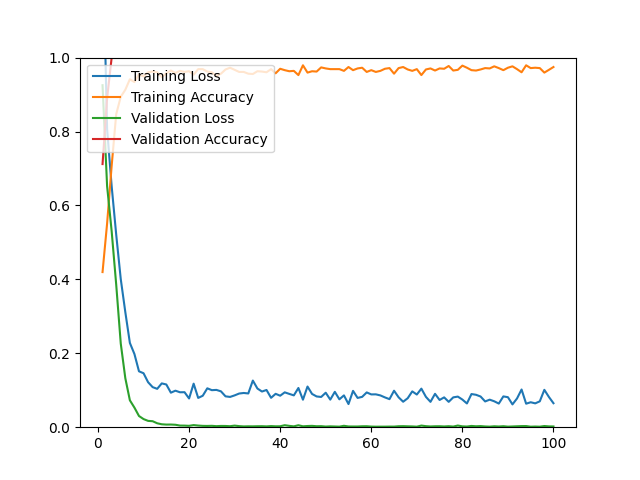

The table this chart was drawn from, first rows:
epoch, loss, acc, val_loss, val_acc
1, 1.342, 0.4197, 0.9253, 0.7119
2, 0.8066, 0.5510, 0.6521, 0.8898
3, 0.6522, 0.7070, 0.5304, 1
4, 0.5211, 0.8469, 0.3857, 1
5, 0.4006, 0.8941, 0.2263, 1
6, 0.3113, 0.9130, 0.1326, 1
7, 0.2280, 0.9414, 0.0728, 1
8, 0.1980, 0.9338, 0.0530, 1
9, 0.1512, 0.9546, 0.0303, 1
10, 0.1460, 0.9490, 0.0220, 1
11, 0.1217, 0.9603, 0.0171, 1
12, 0.1084, 0.9622, 0.0162, 1
13, 0.1038, 0.9603, 0.0106, 1
14, 0.1185, 0.9471, 0.0079, 1
15, 0.1156, 0.9575, 0.0071, 1
16, 0.0934, 0.9650, 0.0072, 1
17, 0.0988, 0.9584, 0.0066, 1
18, 0.0945, 0.9641, 0.0044, 1
19, 0.0947, 0.9612, 0.0043, 1
20, 0.0777, 0.9631, 0.0037, 1
21, 0.1178, 0.9537, 0.0057, 1
22, 0.0792, 0.9688, 0.0044, 1
23, 0.0851, 0.9688, 0.0036, 1
24, 0.1052, 0.9622, 0.0034, 1
25, 0.1002, 0.9603, 0.0037, 1
26, 0.1009, 0.9499, 0.0028, 1
27, 0.0970, 0.9565, 0.0034, 1
28, 0.0835, 0.9679, 0.0033, 1
29, 0.0819, 0.9726, 0.0027, 1
30, 0.0861, 0.9669, 0.0043, 1
31, 0.0911, 0.9612, 0.0029, 1
32, 0.0926, 0.9612, 0.0021, 1
33, 0.0913, 0.9565, 0.0024, 1
34, 0.1262, 0.9556, 0.0023, 1
35, 0.1047, 0.9631, 0.0026, 1
36, 0.0965, 0.9622, 0.0027, 1
37, 0.1007, 0.9603, 0.0022, 1
38, 0.0795, 0.9688, 0.0030, 1
39, 0.0903, 0.9575, 0.0024, 1
40, 0.0852, 0.9698, 0.0025, 1
41, 0.0943, 0.9660, 0.0054, 1
42, 0.0901, 0.9631, 0.0036, 1
43, 0.0861, 0.9641, 0.0023, 1
44, 0.1061, 0.9527, 0.0053, 1
45, 0.0744, 0.9792, 0.0024, 1
46, 0.1100, 0.9594, 0.0032, 1
47, 0.0900, 0.9631, 0.0036, 1
48, 0.0832, 0.9622, 0.0026, 1
49, 0.0818, 0.9735, 0.0028, 1
50, 0.0933, 0.9707, 0.0017, 1
51, 0.0746, 0.9688, 0.0023, 1
52, 0.0957, 0.9688, 0.0019, 1
53, 0.0754, 0.9688, 0.0015, 1
54, 0.0861, 0.9641, 0.0038, 1
55, 0.0626, 0.9745, 0.0020, 1
56, 0.0983, 0.9660, 0.0019, 1
57, 0.0792, 0.9707, 0.0019, 1
58, 0.0821, 0.9726, 0.0025, 1
59, 0.0941, 0.9612, 0.0026, 1
60, 0.0887, 0.9660, 0.0017, 1
... 40 more rows
